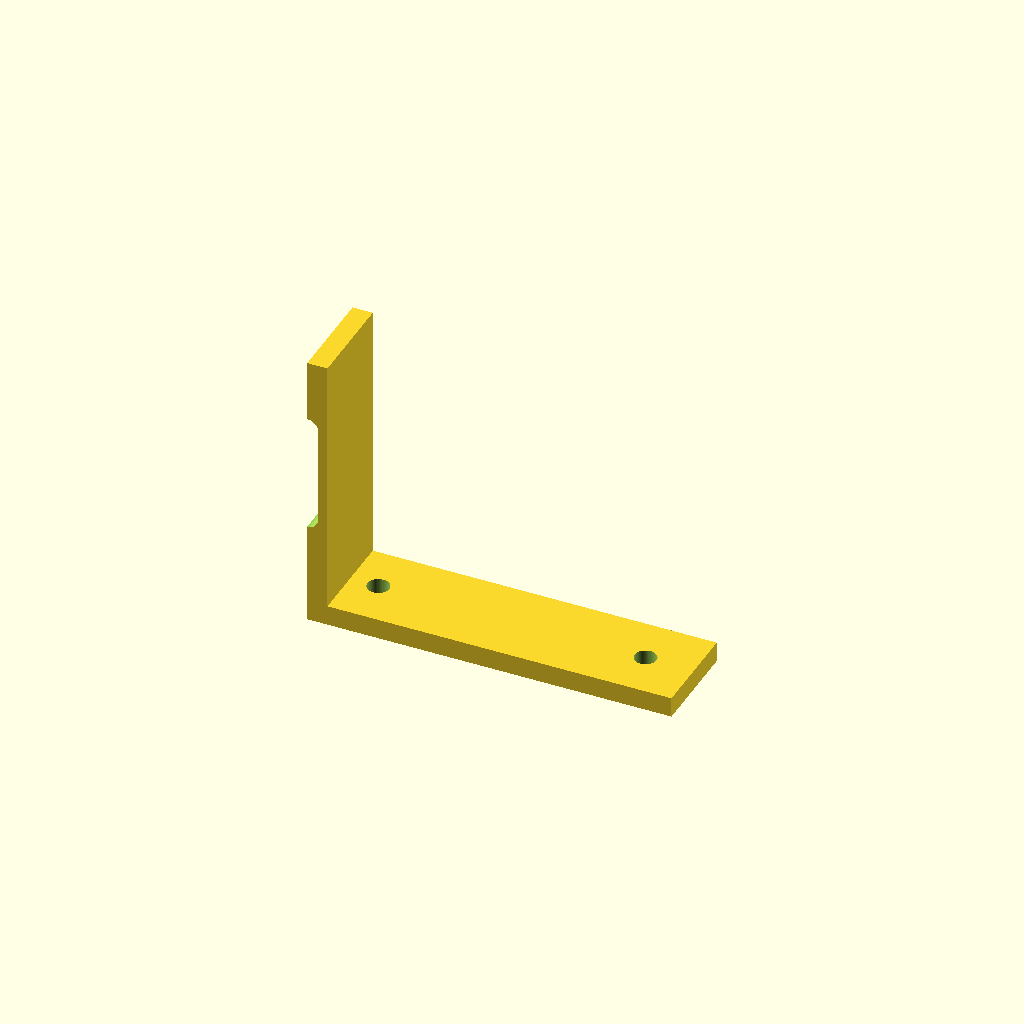
Cell 1: the model at its default parameters.
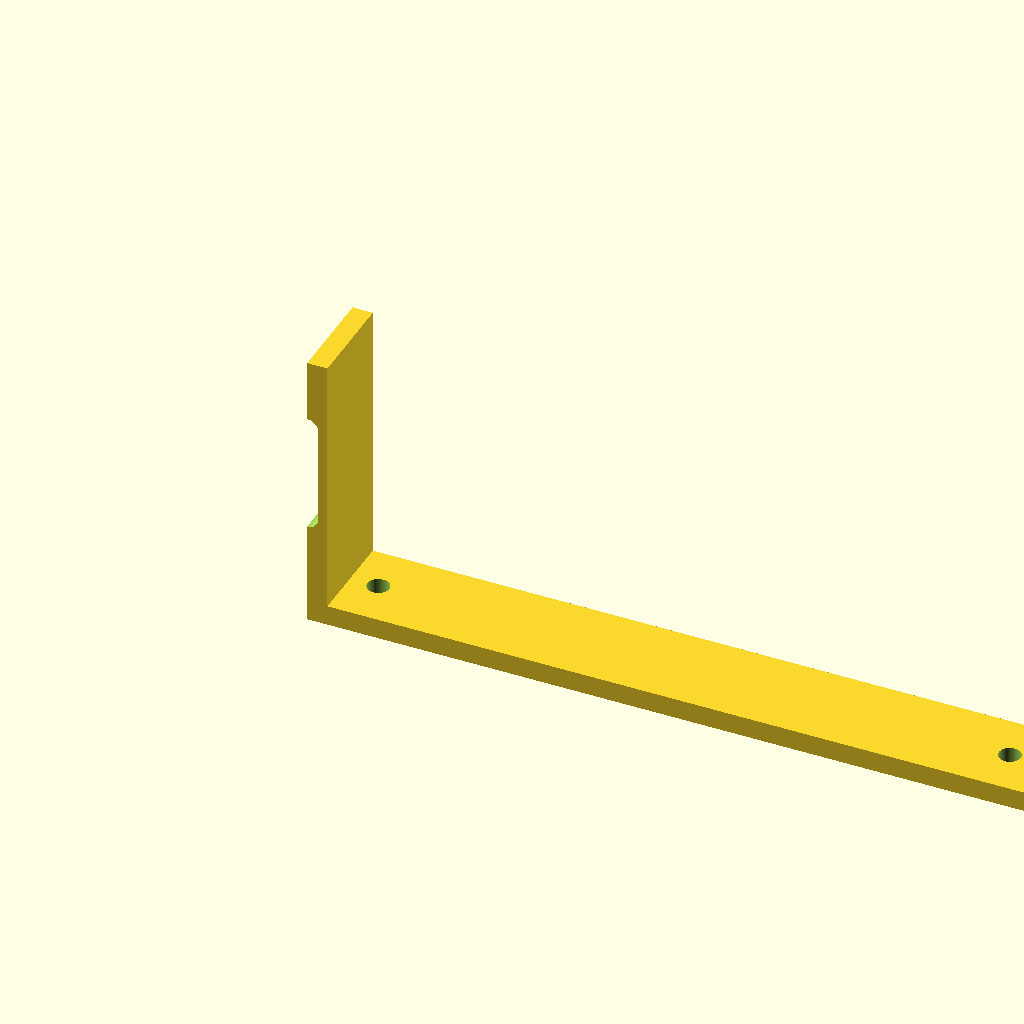
Cell 2: base_l = 180 (everything else at default).
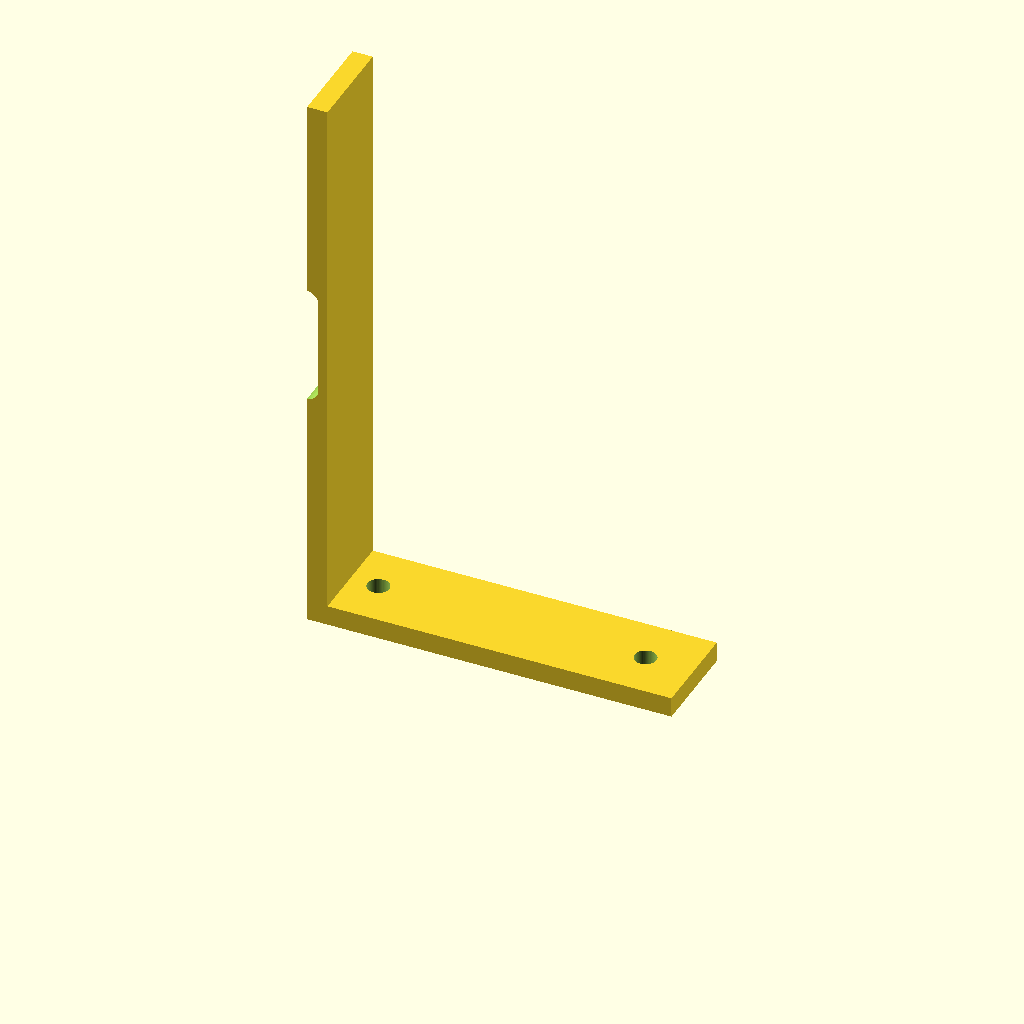
Cell 3: the same model with upright_h = 140.
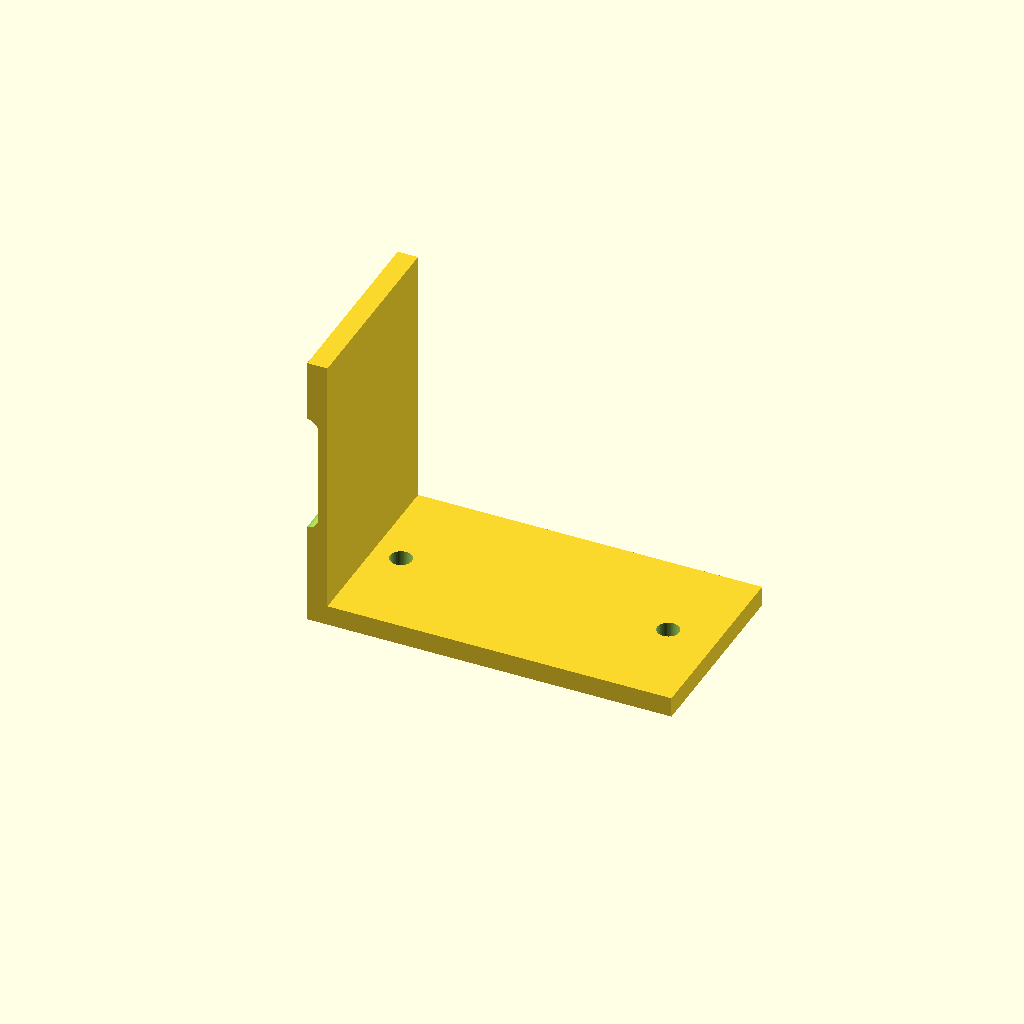
Cell 4: the same model with width = 48.
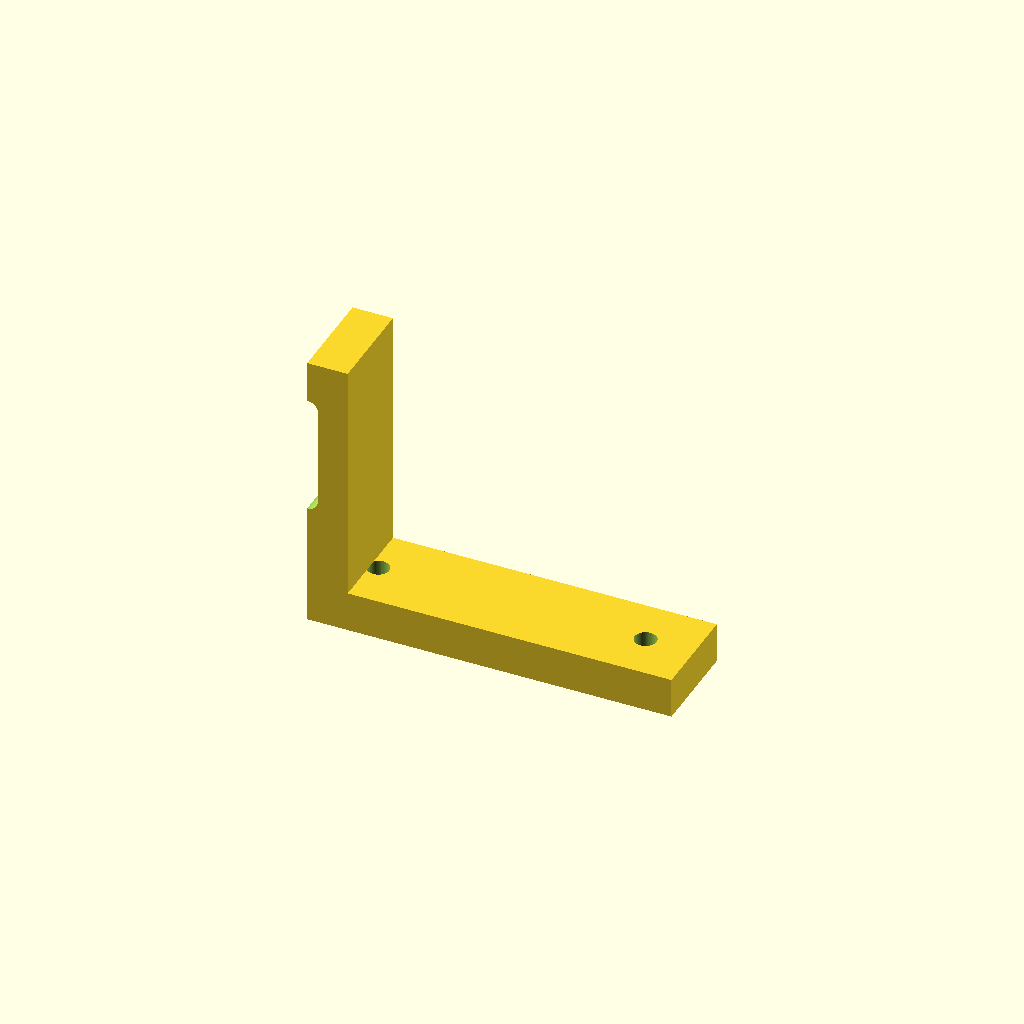
Cell 5: thickness = 10 (everything else at default).
All cells are drawn from one camera (rotation 55°, 0°, 25°, orthographic, colour scheme Cornfield), so only the parameter changes between them.
OpenSCAD source file optional_data/data/parts/part_1084.scad:
// Adjustable L bracket with upright slot.
$fn = 60;
eps = 0.02;
base_l = 90;
upright_h = 70;
width = 24;
thickness = 5;
slot_l = 24;
module vertical_slot() { hull() { translate([0,width/2,thickness+upright_h/2-slot_l/2]) rotate([90,0,0]) cylinder(d=5.4,h=width+2*eps); translate([0,width/2,thickness+upright_h/2+slot_l/2]) rotate([90,0,0]) cylinder(d=5.4,h=width+2*eps); } }
difference() {
    union() { cube([base_l,width,thickness]); cube([thickness,width,upright_h]); }
    for(x=[12,base_l-12]) translate([x,width/2,-eps]) cylinder(d=5.4,h=thickness+2*eps);
    vertical_slot();
}
Customizer parameters (derived from the source; name, type, default, range or options):
eps: number, default 0.02
base_l: number, default 90
upright_h: number, default 70
width: number, default 24
thickness: number, default 5
slot_l: number, default 24
